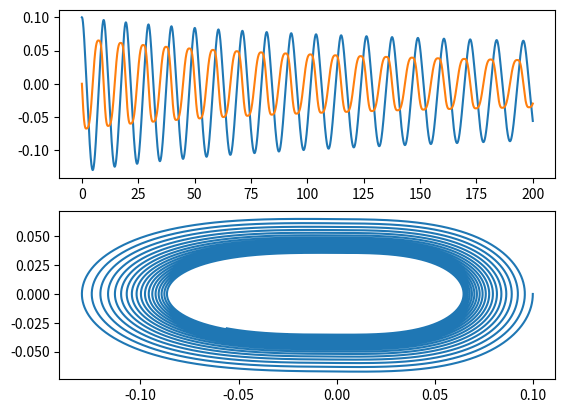

Write the Python code that produced this figure.
import numpy as np
import matplotlib.pyplot as plt
from scipy.integrate import odeint


t=np.linspace(0,200,100000)
def f(Y,t):
    x1,x2=Y[0],Y[1]
    x1dot=x2
    x2dot=-5*x1**2*np.tanh(100*x1)-2*x1**2-2*x2**3-x2**3
    return[x1dot,x2dot]


y0=[0.1,0]
sol=odeint(f,y0,t)
plt.subplot(2,1,1)
plt.plot(t,sol[:,0])
plt.plot(t,sol[:,1])
plt.subplot(2,1,2)
plt.plot(sol[:,0],sol[:,1])
plt.show()
